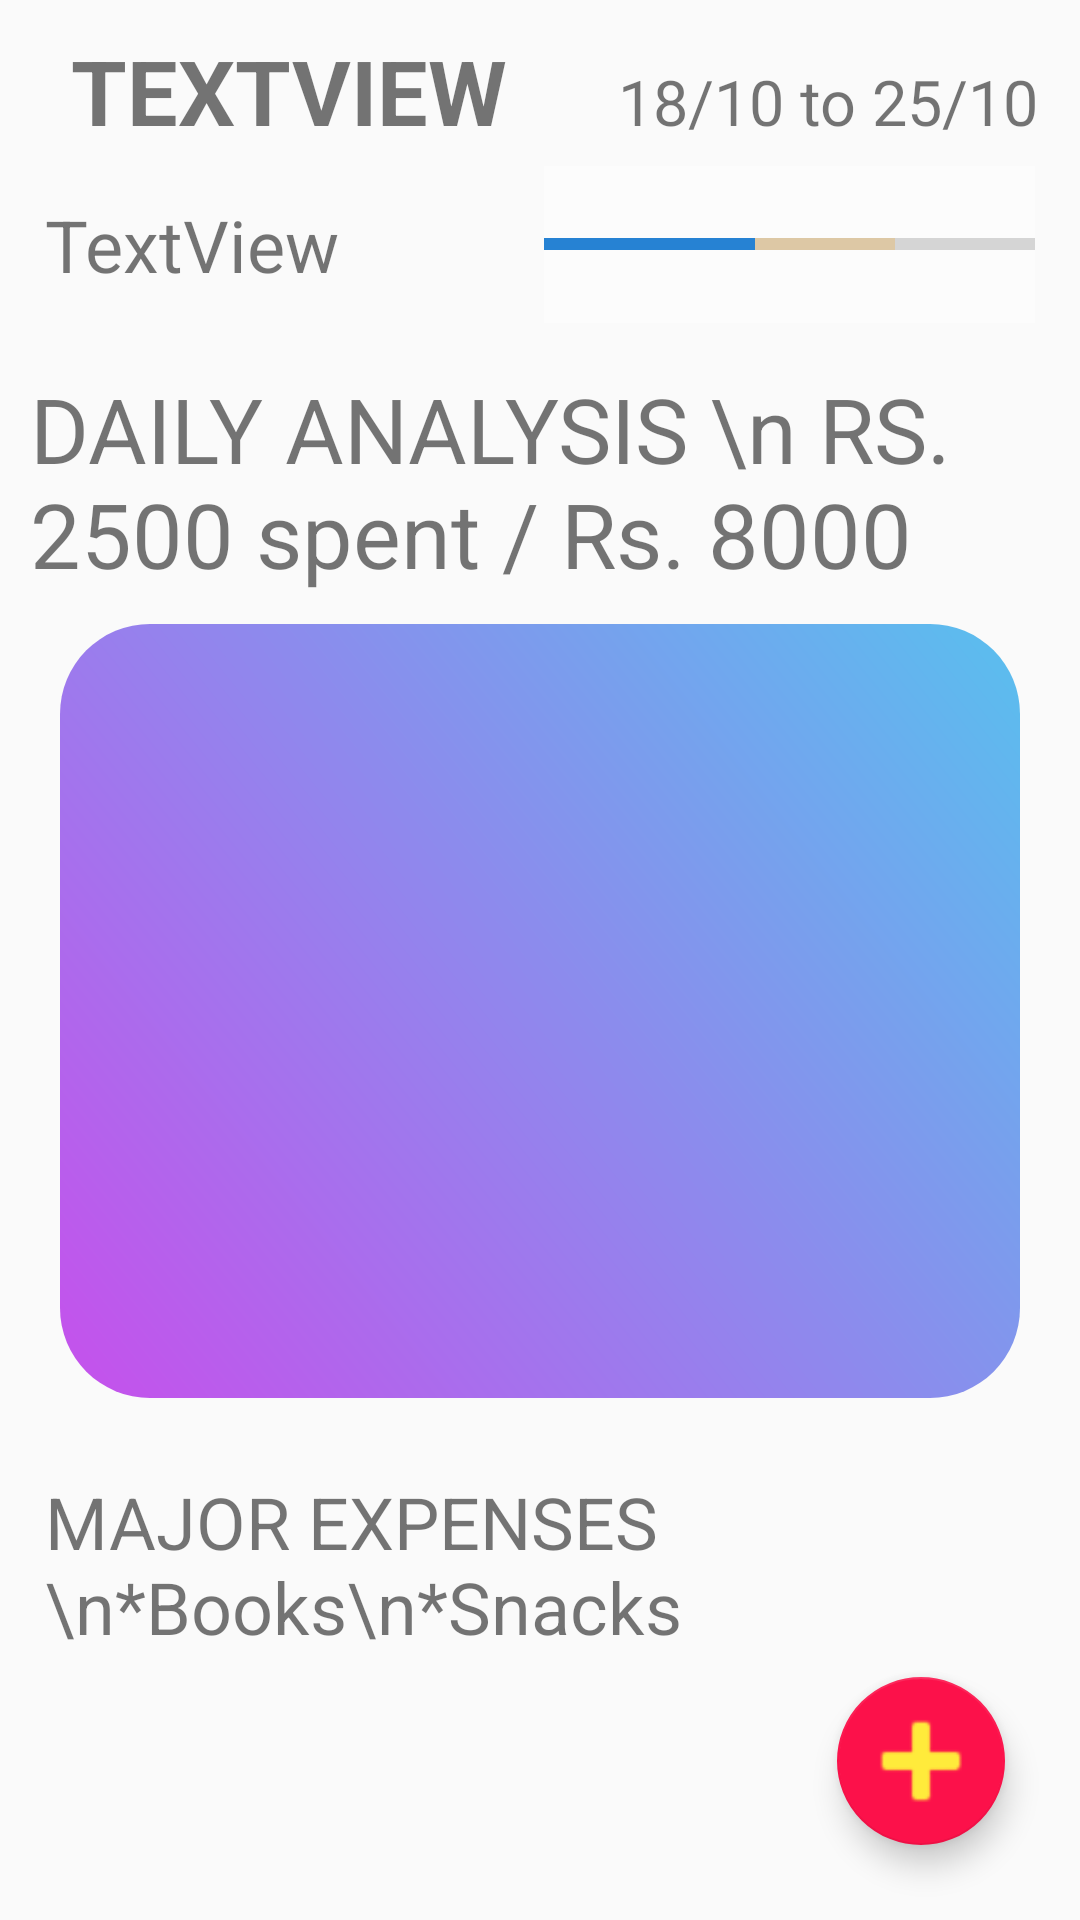

Write the Android layout XML for this screen, with the resource values it uses.
<!-- AndroidManifest.xml: application theme AppTheme -->
<!-- res/layout/activity_main.xml -->
<?xml version="1.0" encoding="utf-8"?>
<LinearLayout xmlns:android="http://schemas.android.com/apk/res/android"
    xmlns:app="http://schemas.android.com/apk/res-auto"
    xmlns:tools="http://schemas.android.com/tools"
    android:id="@+id/linearLayout"
    android:layout_width="match_parent"
    android:layout_height="match_parent"
    android:orientation="vertical"
    tools:context=".MainActivity">

    <LinearLayout
        android:layout_width="match_parent"
        android:layout_height="wrap_content"
        android:orientation="horizontal">

        <TextView
            android:id="@+id/tvThisWeek"
            android:layout_width="182dp"
            android:layout_height="wrap_content"
            android:layout_marginLeft="5dp"
            android:layout_marginTop="10dp"
            android:layout_marginRight="5dp"
            android:text="TextView"
            android:textAlignment="center"
            android:textAllCaps="true"
            android:textSize="30sp"
            android:textStyle="bold"
            tools:layout_editor_absoluteX="53dp"
            tools:layout_editor_absoluteY="22dp"
            tools:text="This Week" />

        <TextView
            android:id="@+id/tvDateStart"
            android:layout_width="wrap_content"
            android:layout_height="40dp"
            android:layout_marginLeft="5dp"
            android:layout_marginTop="10dp"
            android:layout_marginRight="5dp"
            android:layout_weight="1"
            android:gravity="center"
            android:text="18/10 to 25/10"
            android:textSize="21sp" />
    </LinearLayout>

    <LinearLayout
        android:layout_width="match_parent"
        android:layout_height="wrap_content"
        android:orientation="horizontal">

        <TextView
            android:id="@+id/tvDay"
            android:layout_width="wrap_content"
            android:layout_height="match_parent"
            android:layout_marginLeft="15dp"
            android:layout_marginTop="5dp"
            android:layout_marginRight="15dp"
            android:layout_marginBottom="5dp"
            android:layout_weight="1"
            android:paddingTop="10dp"
            android:paddingBottom="10dp"
            android:text="TextView"
            android:textSize="24sp"
            tools:text="DAY : 3" />

        <ProgressBar
            android:id="@+id/pbWeek"
            style="@style/Widget.AppCompat.ProgressBar.Horizontal"
            android:layout_width="wrap_content"
            android:layout_height="match_parent"
            android:layout_marginLeft="15dp"
            android:layout_marginTop="5dp"
            android:layout_marginRight="15dp"
            android:layout_marginBottom="5dp"
            android:layout_weight="3"
            android:background="#5EFFFFFF"
            android:fadeScrollbars="false"
            android:foregroundTint="#DB07D0"
            android:indeterminate="false"
            android:max="7"
            android:paddingTop="10dp"
            android:paddingBottom="10dp"
            android:progress="3"
            android:progressTint="#F72081D5"
            android:secondaryProgress="5"
            android:secondaryProgressTint="#F1A31B"
            android:secondaryProgressTintMode="src_in"
            android:visibility="visible" />

    </LinearLayout>

    <TextView
        android:id="@+id/tvSpentToday"
        android:layout_width="match_parent"
        android:layout_height="wrap_content"
        android:layout_marginLeft="10dp"
        android:layout_marginTop="10dp"
        android:layout_marginRight="10dp"
        android:text="DAILY ANALYSIS \n RS. 2500 spent / Rs. 8000"
        android:textSize="30sp" />

    <ImageView
        android:id="@+id/ivPie"
        android:layout_width="match_parent"
        android:layout_height="398dp"
        android:layout_marginLeft="20dp"
        android:layout_marginTop="10dp"
        android:layout_marginRight="20dp"
        android:layout_weight="3"
        android:contentDescription="@android:string/ok"
        android:visibility="visible"
        app:srcCompat="@drawable/popup_bg"
        tools:srcCompat="#A32540C9" />

    <LinearLayout
        android:layout_width="match_parent"
        android:layout_height="wrap_content"
        android:orientation="horizontal">

        <TextView
            android:id="@+id/tvMajorExpenses"
            android:layout_width="298dp"
            android:layout_height="149dp"
            android:layout_marginLeft="15dp"
            android:layout_marginTop="25dp"
            android:layout_marginRight="15dp"
            android:layout_weight="2"
            android:letterSpacing="0"
            android:text="MAJOR EXPENSES \n*Books\n*Snacks"
            android:textSize="24sp" />

        <include
            android:id="@+id/btnNewEntry"
            layout="@layout/addicon"
            android:layout_width="wrap_content"
            android:layout_height="wrap_content"
            android:layout_gravity="bottom|fill_horizontal"
            android:layout_marginRight="25dp"
            android:layout_marginBottom="25dp" />
    </LinearLayout>

</LinearLayout>
<!-- res/layout/addicon.xml (included above) -->
<?xml version="1.0" encoding="utf-8"?>
<com.google.android.material.floatingactionbutton.FloatingActionButton xmlns:android="http://schemas.android.com/apk/res/android"
    xmlns:app="http://schemas.android.com/apk/res-auto"
    xmlns:tools="http://schemas.android.com/tools"
    android:id="@+id/floatingActionButton2"
    android:layout_width="67dp"
    android:layout_height="wrap_content"
    android:layout_marginEnd="25dp"
    android:layout_marginBottom="25dp"
    android:backgroundTint="#FC114A"
    android:clickable="true"
    android:fadingEdge="horizontal|vertical"
    android:focusable="true"
    android:focusableInTouchMode="true"
    android:longClickable="false"
    android:nestedScrollingEnabled="true"
    android:orientation="vertical"
    android:tint="#FFEB3B"
    app:layout_constraintBottom_toBottomOf="parent"
    app:layout_constraintEnd_toEndOf="parent"
    app:maxImageSize="48dp"
    app:srcCompat="@android:drawable/ic_input_add"
    tools:showIn="@layout/activity_main" />
<!-- resources referenced by this layout -->
<resources>
  <!-- drawable popup_bg (drawable) -->
  <?xml version="1.0" encoding="utf-8"?>
  <shape xmlns:android="http://schemas.android.com/apk/res/android">
  
      <gradient android:angle="225"
          android:startColor="#59BFEE"
          android:endColor="#C650EC"/>
      <corners android:radius="30dp" />
  </shape>
  <style name="AppTheme" parent="Theme.AppCompat.Light.DarkActionBar">
          
          <item name="colorPrimary">@color/colorPrimary</item>
          <item name="colorPrimaryDark">@color/colorPrimaryDark</item>
          <item name="colorAccent">@color/colorAccent</item>
      </style>
  <!-- not gathered from this repository: default colours our renderer supplied (Android Studio template values) -->
  <color name="colorPrimary">#FF6200EE</color>
  <color name="colorPrimaryDark">#FF3700B3</color>
  <color name="colorAccent">#FF03DAC5</color>
</resources>
